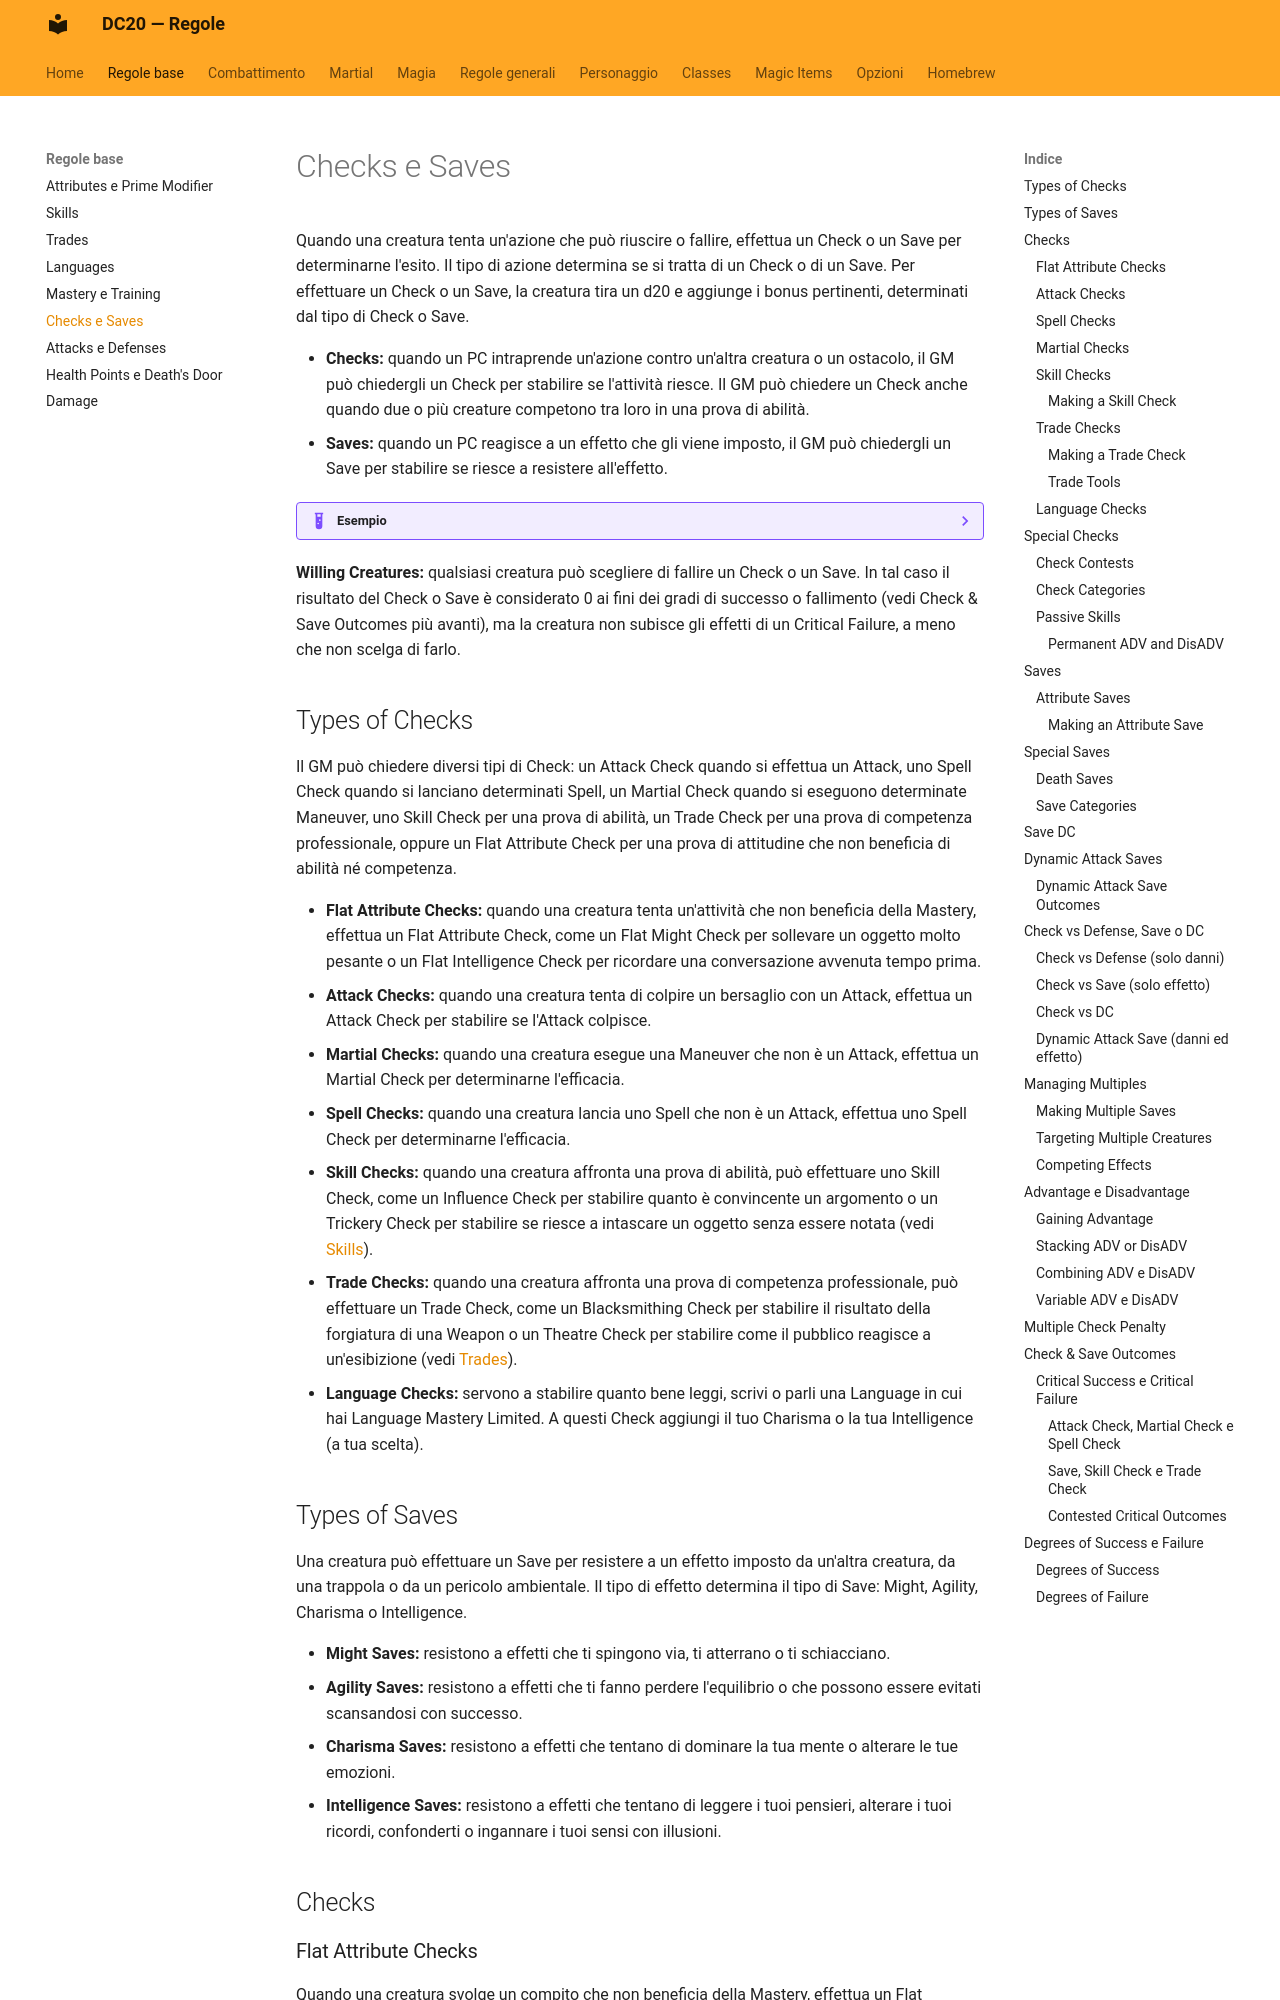

repository: canadese87/new_rules · page: regole_base/checks_saves/index.html · generator: mkdocs

# Checks e Saves

Quando una creatura tenta un'azione che può riuscire o fallire, effettua un Check o un Save per determinarne l'esito. Il tipo di azione determina se si tratta di un Check o di un Save. Per effettuare un Check o un Save, la creatura tira un d20 e aggiunge i bonus pertinenti, determinati dal tipo di Check o Save.

- **Checks:** quando un PC intraprende un'azione contro un'altra creatura o un ostacolo, il GM può chiedergli un Check per stabilire se l'attività riesce. Il GM può chiedere un Check anche quando due o più creature competono tra loro in una prova di abilità.
- **Saves:** quando un PC reagisce a un effetto che gli viene imposto, il GM può chiedergli un Save per stabilire se riesce a resistere all'effetto.

??? example "Esempio"
    Un Might Check serve per sollevare un macigno fermo a terra; un Might Save serve per fermare un macigno che ti rotola addosso giù da una collina.

**Willing Creatures:** qualsiasi creatura può scegliere di fallire un Check o un Save. In tal caso il risultato del Check o Save è considerato 0 ai fini dei gradi di successo o fallimento (vedi Check & Save Outcomes più avanti), ma la creatura non subisce gli effetti di un Critical Failure, a meno che non scelga di farlo.

## Types of Checks

Il GM può chiedere diversi tipi di Check: un Attack Check quando si effettua un Attack, uno Spell Check quando si lanciano determinati Spell, un Martial Check quando si eseguono determinate Maneuver, uno Skill Check per una prova di abilità, un Trade Check per una prova di competenza professionale, oppure un Flat Attribute Check per una prova di attitudine che non beneficia di abilità né competenza.

- **Flat Attribute Checks:** quando una creatura tenta un'attività che non beneficia della Mastery, effettua un Flat Attribute Check, come un Flat Might Check per sollevare un oggetto molto pesante o un Flat Intelligence Check per ricordare una conversazione avvenuta tempo prima.
- **Attack Checks:** quando una creatura tenta di colpire un bersaglio con un Attack, effettua un Attack Check per stabilire se l'Attack colpisce.
- **Martial Checks:** quando una creatura esegue una Maneuver che non è un Attack, effettua un Martial Check per determinarne l'efficacia.
- **Spell Checks:** quando una creatura lancia uno Spell che non è un Attack, effettua uno Spell Check per determinarne l'efficacia.
- **Skill Checks:** quando una creatura affronta una prova di abilità, può effettuare uno Skill Check, come un Influence Check per stabilire quanto è convincente un argomento o un Trickery Check per stabilire se riesce a intascare un oggetto senza essere notata (vedi [Skills](skills.md)).
- **Trade Checks:** quando una creatura affronta una prova di competenza professionale, può effettuare un Trade Check, come un Blacksmithing Check per stabilire il risultato della forgiatura di una Weapon o un Theatre Check per stabilire come il pubblico reagisce a un'esibizione (vedi [Trades](trades.md)).
- **Language Checks:** servono a stabilire quanto bene leggi, scrivi o parli una Language in cui hai Language Mastery Limited. A questi Check aggiungi il tuo Charisma o la tua Intelligence (a tua scelta).
